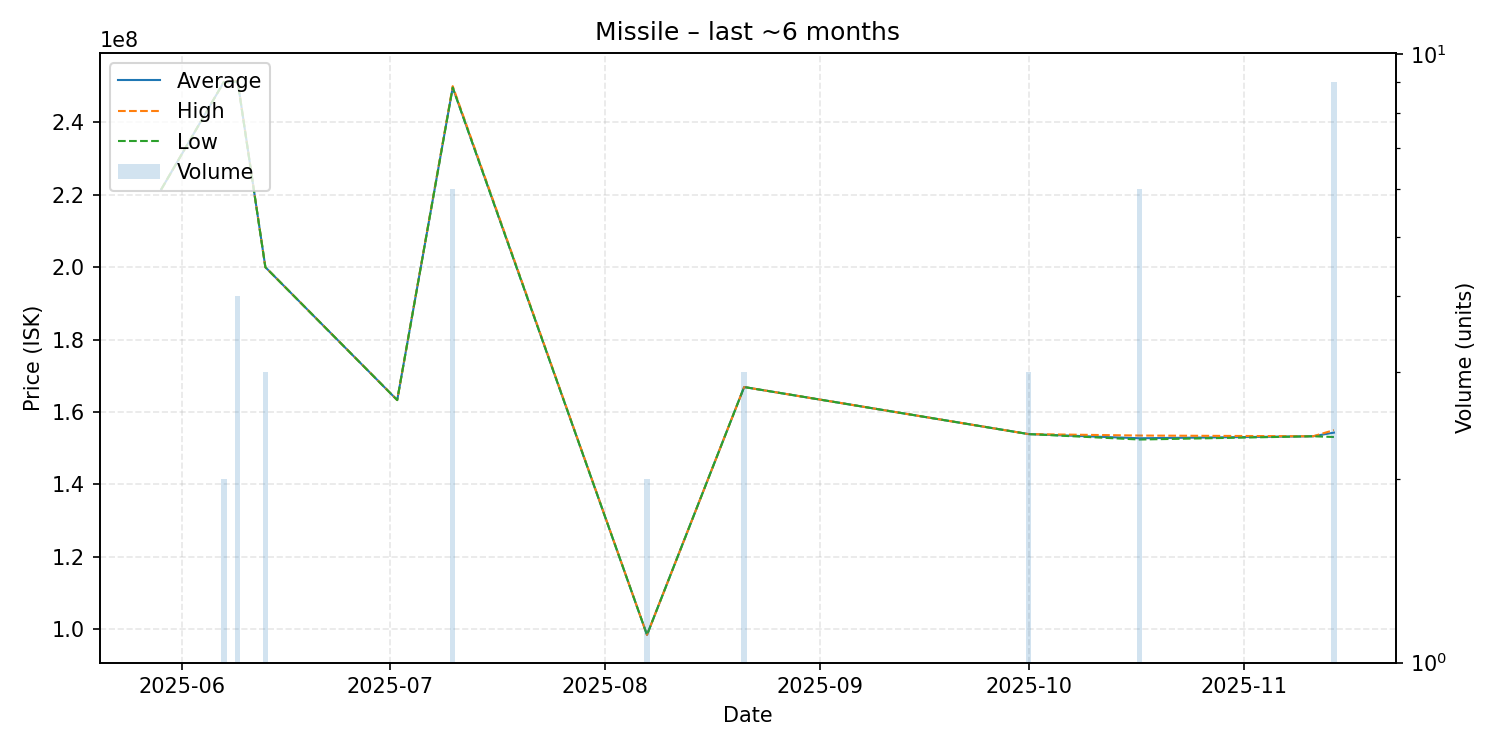

The data file committed next to this chart (first rows):
date, average, highest, lowest, order_count, volume
2025-05-29, 221500000, 221500000, 221500000, 1, 1
2025-06-07, 251100000, 251100000, 251100000, 1, 2
2025-06-08, 251100000, 251100000, 251100000, 1, 1
2025-06-09, 251450000, 251500000, 251300000, 2, 4
2025-06-13, 200000000, 200000000, 200000000, 1, 3
2025-07-02, 163300000, 163300000, 163300000, 1, 1
2025-07-10, 249633333, 250000000, 249600000, 4, 6
2025-08-07, 98450000, 98450000, 98450000, 2, 2
2025-08-21, 166900000, 166900000, 166900000, 2, 3
2025-10-01, 153900000, 153900000, 153900000, 1, 3
2025-10-17, 152750000, 153500000, 152400000, 4, 6
2025-11-11, 153300000, 153300000, 153300000, 1, 1
2025-11-14, 154311111, 155000000, 153100000, 6, 9
